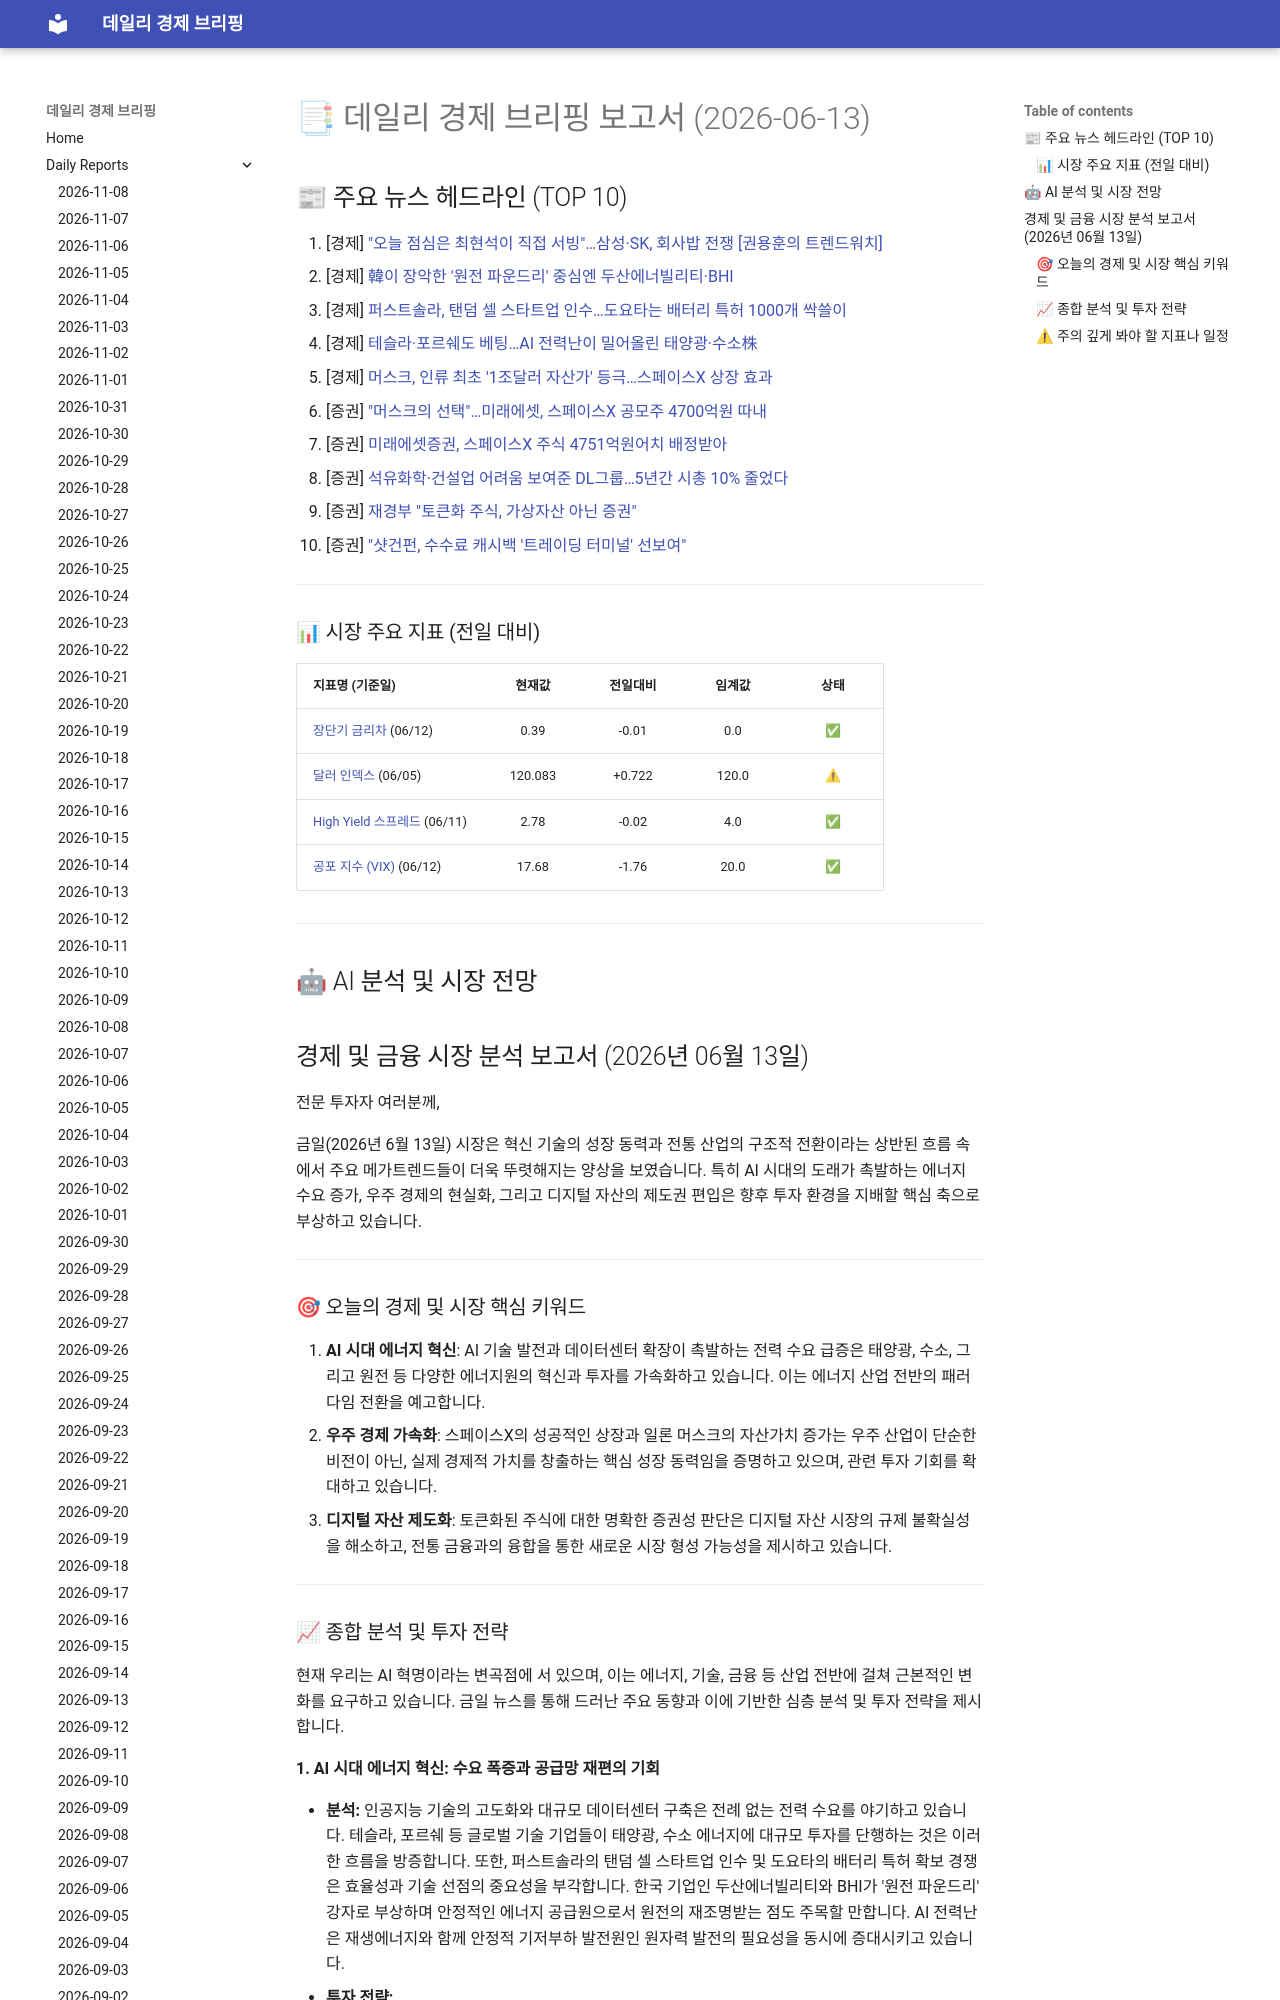

repository: 4610162/daily_news · page: reports/2026-06-13/index.html · generator: mkdocs

# 📑 데일리 경제 브리핑 보고서 (2026-06-13)

## 📰 주요 뉴스 헤드라인 (TOP 10)
1. [경제] ["오늘 점심은 최현석이 직접 서빙"…삼성·SK, 회사밥 전쟁 [권용훈의 트렌드워치]](https://www.hankyung.com/article/202606110373i)
2. [경제] [韓이 장악한 '원전 파운드리' 중심엔 두산에너빌리티·BHI](https://www.hankyung.com/article/2026061237821)
3. [경제] [퍼스트솔라, 탠덤 셀 스타트업 인수…도요타는 배터리 특허 1000개 싹쓸이](https://www.hankyung.com/article/2026061237871)
4. [경제] [테슬라·포르쉐도 베팅…AI 전력난이 밀어올린 태양광·수소株](https://www.hankyung.com/article/2026061237841)
5. [경제] [머스크, 인류 최초 '1조달러 자산가' 등극…스페이스X 상장 효과](https://www.hankyung.com/article/202606134011i)
6. [증권] ["머스크의 선택"…미래에셋, 스페이스X 공모주 4700억원 따내](https://www.hankyung.com/article/202606123930i)
7. [증권] [미래에셋증권, 스페이스X 주식 4751억원어치 배정받아](https://www.hankyung.com/article/2026061239097)
8. [증권] [석유화학·건설업 어려움 보여준 DL그룹…5년간 시총 10% 줄었다](https://www.hankyung.com/article/202606123654i)
9. [증권] [재경부 "토큰화 주식, 가상자산 아닌 증권"](https://www.hankyung.com/article/2026061231096)
10. [증권] ["샷건펀, 수수료 캐시백 '트레이딩 터미널' 선보여"](https://www.hankyung.com/article/2026061234306)

---

### 📊 시장 주요 지표 (전일 대비)
| 지표명 (기준일) | 현재값 | 전일대비 | 임계값 | 상태 |
| :--- | :---: | :---: | :---: | :---: |
| [장단기 금리차](https://fred.stlouisfed.org/series/T10Y2Y) (06/12) | 0.39 | -0.01 | 0.0 | ✅ |
| [달러 인덱스](https://fred.stlouisfed.org/series/DTWEXBGS) (06/05) | 120.083 | +0.722 | 120.0 | ⚠ |
| [High Yield 스프레드](https://fred.stlouisfed.org/series/BAMLH0A0HYM2) (06/11) | 2.78 | -0.02 | 4.0 | ✅ |
| [공포 지수 (VIX)](https://finance.yahoo.com/quote/%5EVIX) (06/12) | 17.68 | -1.76 | 20.0 | ✅ |



---

## 🤖 AI 분석 및 시장 전망
## 경제 및 금융 시장 분석 보고서 (2026년 06월 13일)

전문 투자자 여러분께,

금일(2026년 6월 13일) 시장은 혁신 기술의 성장 동력과 전통 산업의 구조적 전환이라는 상반된 흐름 속에서 주요 메가트렌드들이 더욱 뚜렷해지는 양상을 보였습니다. 특히 AI 시대의 도래가 촉발하는 에너지 수요 증가, 우주 경제의 현실화, 그리고 디지털 자산의 제도권 편입은 향후 투자 환경을 지배할 핵심 축으로 부상하고 있습니다.

---
